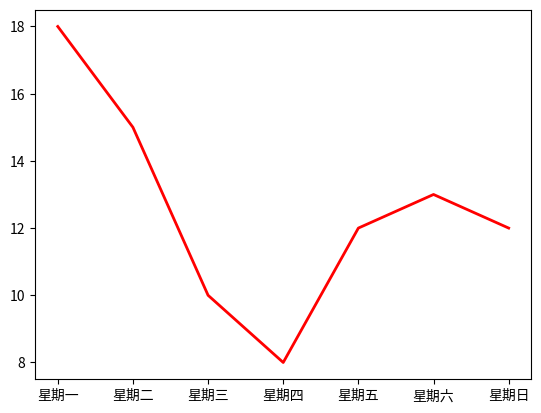

Python code for this plot:
import numpy as np
import matplotlib.pyplot as plt
import re

Dcountry={"星期一":"18度，雨天","星期二":"15度，晴天","星期三":"10度，晴天","星期四":"8度，雨天","星期五":"12度，晴天","星期六":"13度，多云","星期日":"12度，雾"}
L1=list(Dcountry.keys())
L2=list(Dcountry.values())
for i in range(7):
    print(str(L1[i])+str(L2[i]))
print("星期三，"+str(Dcountry.get("星期三",0)))
print("最高温度是："+str(Dcountry.get("星期一",0)))

#折线图
x = np.array(["星期一","星期二","星期三","星期四","星期五","星期六","星期日"])
y = np.array([18,15,10,8,12,13,12])
plt.plot(x,y,'r',lw=2)
plt.show()
